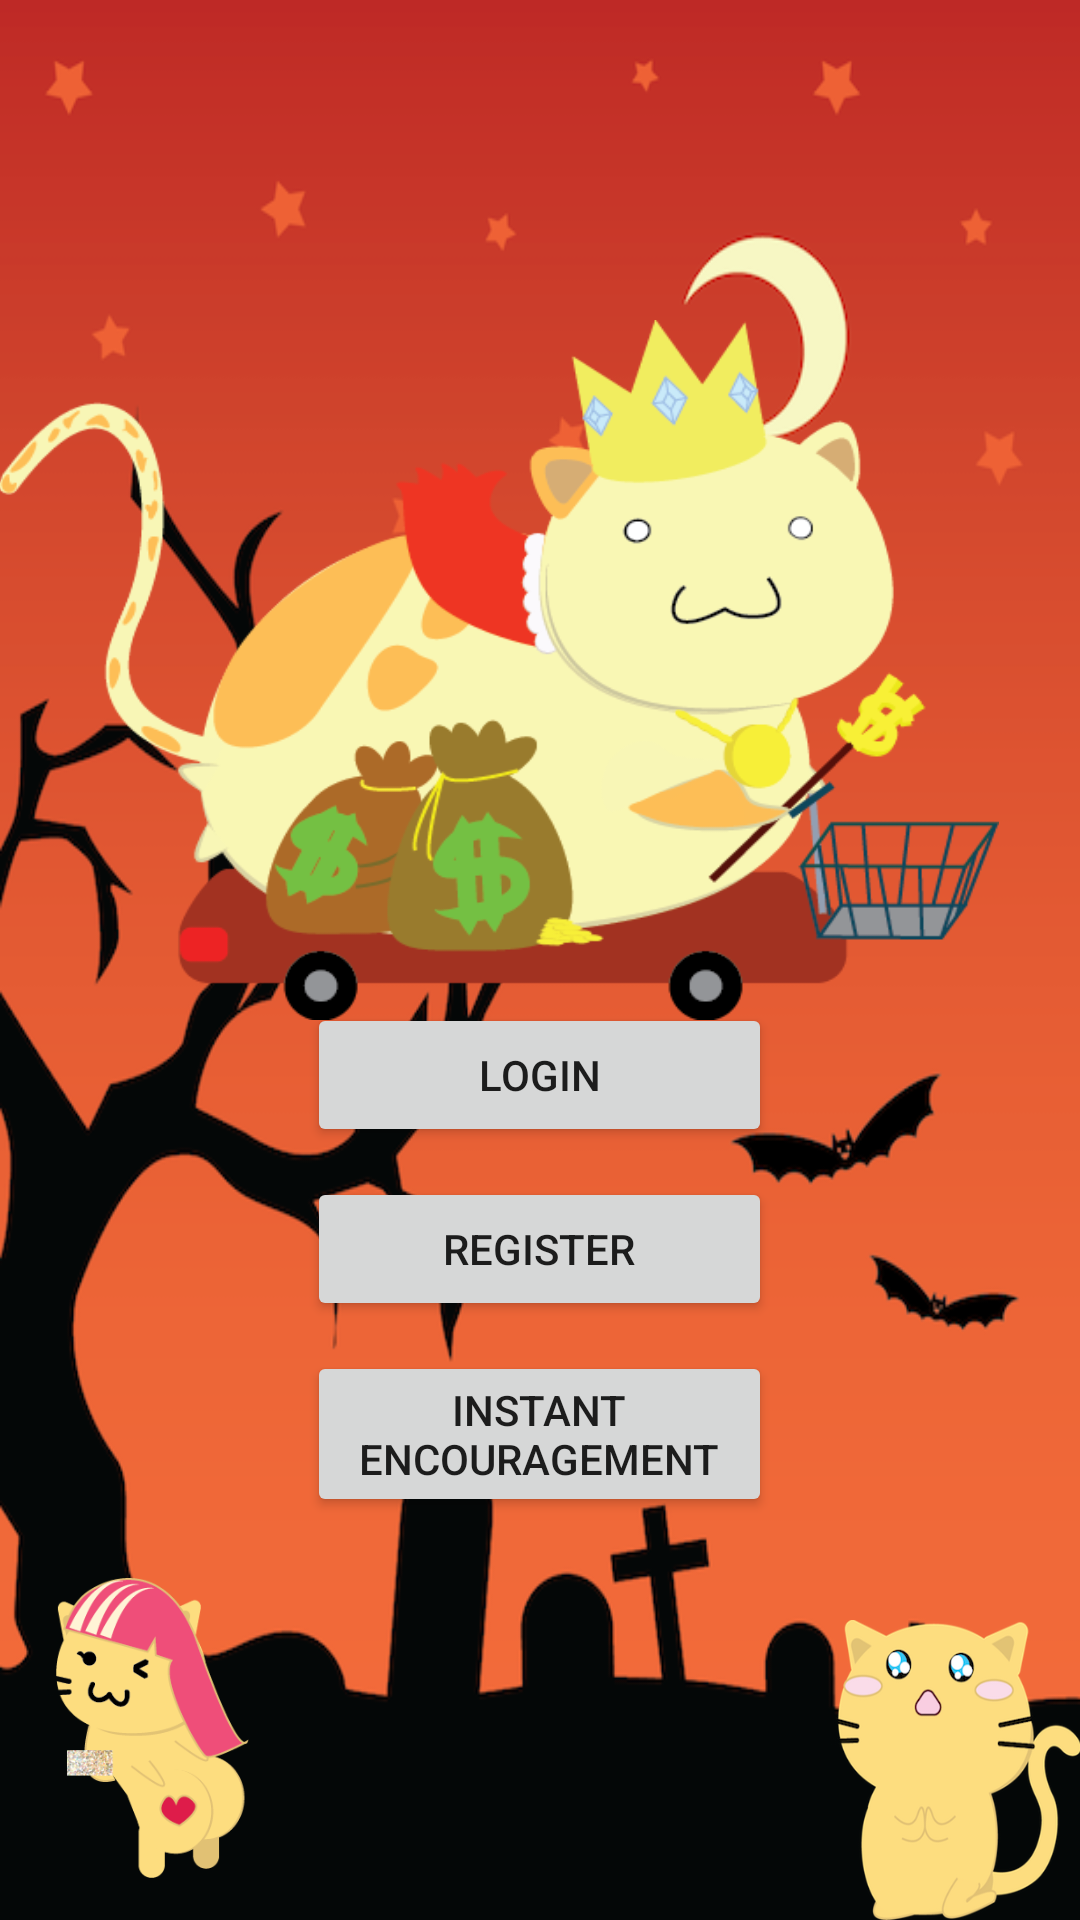

This screen was rendered from an Android layout file. Write that file and the resources it references.
<!-- AndroidManifest.xml: application theme AppTheme -->
<!-- res/layout/activity_welcome.xml -->
<?xml version="1.0" encoding="utf-8"?>
<RelativeLayout xmlns:android="http://schemas.android.com/apk/res/android"
    xmlns:tools="http://schemas.android.com/tools"
    android:id="@+id/activity_welcome"
    android:layout_width="match_parent"
    android:layout_height="match_parent"
    android:paddingBottom="@dimen/activity_vertical_margin"
    android:paddingLeft="@dimen/activity_horizontal_margin"
    android:paddingRight="@dimen/activity_horizontal_margin"
    android:paddingTop="@dimen/activity_vertical_margin"
    android:background="@drawable/background"
    tools:context="com.catastrophic.pawsitivity.WelcomeActivity">

    <LinearLayout
        android:id="@+id/mainMenu"
        android:orientation="vertical"
        android:layout_width="165dp"
        android:layout_height="match_parent"
        android:gravity="center"
        android:layout_marginTop="200dp"
        android:layout_alignParentTop="true"
        android:layout_centerHorizontal="true">

        <Button
            android:text="@string/login"
            android:layout_width="match_parent"
            android:layout_height="wrap_content"
            android:layout_margin="5dp"
            android:id="@+id/loginButton"
            android:onClick="handleLoginClicked" />

        <Button
            android:text="@string/register"
            android:layout_width="match_parent"
            android:layout_height="wrap_content"
            android:layout_margin="5dp"
            android:id="@+id/registerButton"
            android:onClick="handleRegisterClicked" />

        <Button
            android:text="@string/instant"
            android:layout_width="match_parent"
            android:layout_height="wrap_content"
            android:layout_margin="5dp"
            android:id="@+id/instantEncourageButton"
            android:onClick="handleInstantClicked" />
    </LinearLayout>

    <ImageView
        android:id="@+id/pimpCat"
        android:layout_width="1000px"
        android:layout_height="700px"
        android:background="@drawable/pimp_cat"
        android:layout_alignParentBottom="true"
        android:layout_alignParentStart="true"
        android:layout_marginBottom="300dp" />

    <ImageView
        android:id="@+id/prayCat"
        android:layout_width="250px"
        android:layout_height="300px"
        android:background="@drawable/pray_cat"
        android:layout_alignParentEnd="true"
        android:layout_alignParentBottom="true"
        android:layout_marginTop="10dp" />

    <ImageView
        android:id="@+id/buttCat"
        android:layout_width="250px"
        android:layout_height="300px"
        android:background="@drawable/butt_cat"
        android:layout_alignParentBottom="true"
        android:layout_alignParentStart="true"
        android:layout_marginBottom="14dp" />


</RelativeLayout>
<!-- resources referenced by this layout -->
<resources>
  <!-- drawable background: png bitmap (drawable, 99802 bytes) -->
  <!-- drawable butt_cat: png bitmap (drawable, 21478 bytes) -->
  <!-- drawable pimp_cat: png bitmap (drawable, 47055 bytes) -->
  <!-- drawable pray_cat: png bitmap (drawable, 53261 bytes) -->
  <string name="instant">Instant Encouragement</string>
  <string name="login">Login</string>
  <string name="register">Register</string>
  <style name="AppTheme" parent="Theme.AppCompat.Light.NoActionBar">
          <item name="colorPrimary">@color/colorPrimary</item>
          <item name="colorPrimaryDark">@color/colorPrimaryDark</item>
          <item name="colorAccent">@color/colorAccent</item>
      </style>
  <color name="colorPrimary">#3F51B5</color>
  <color name="colorPrimaryDark">#303F9F</color>
  <color name="colorAccent">#FF4081</color>
</resources>
